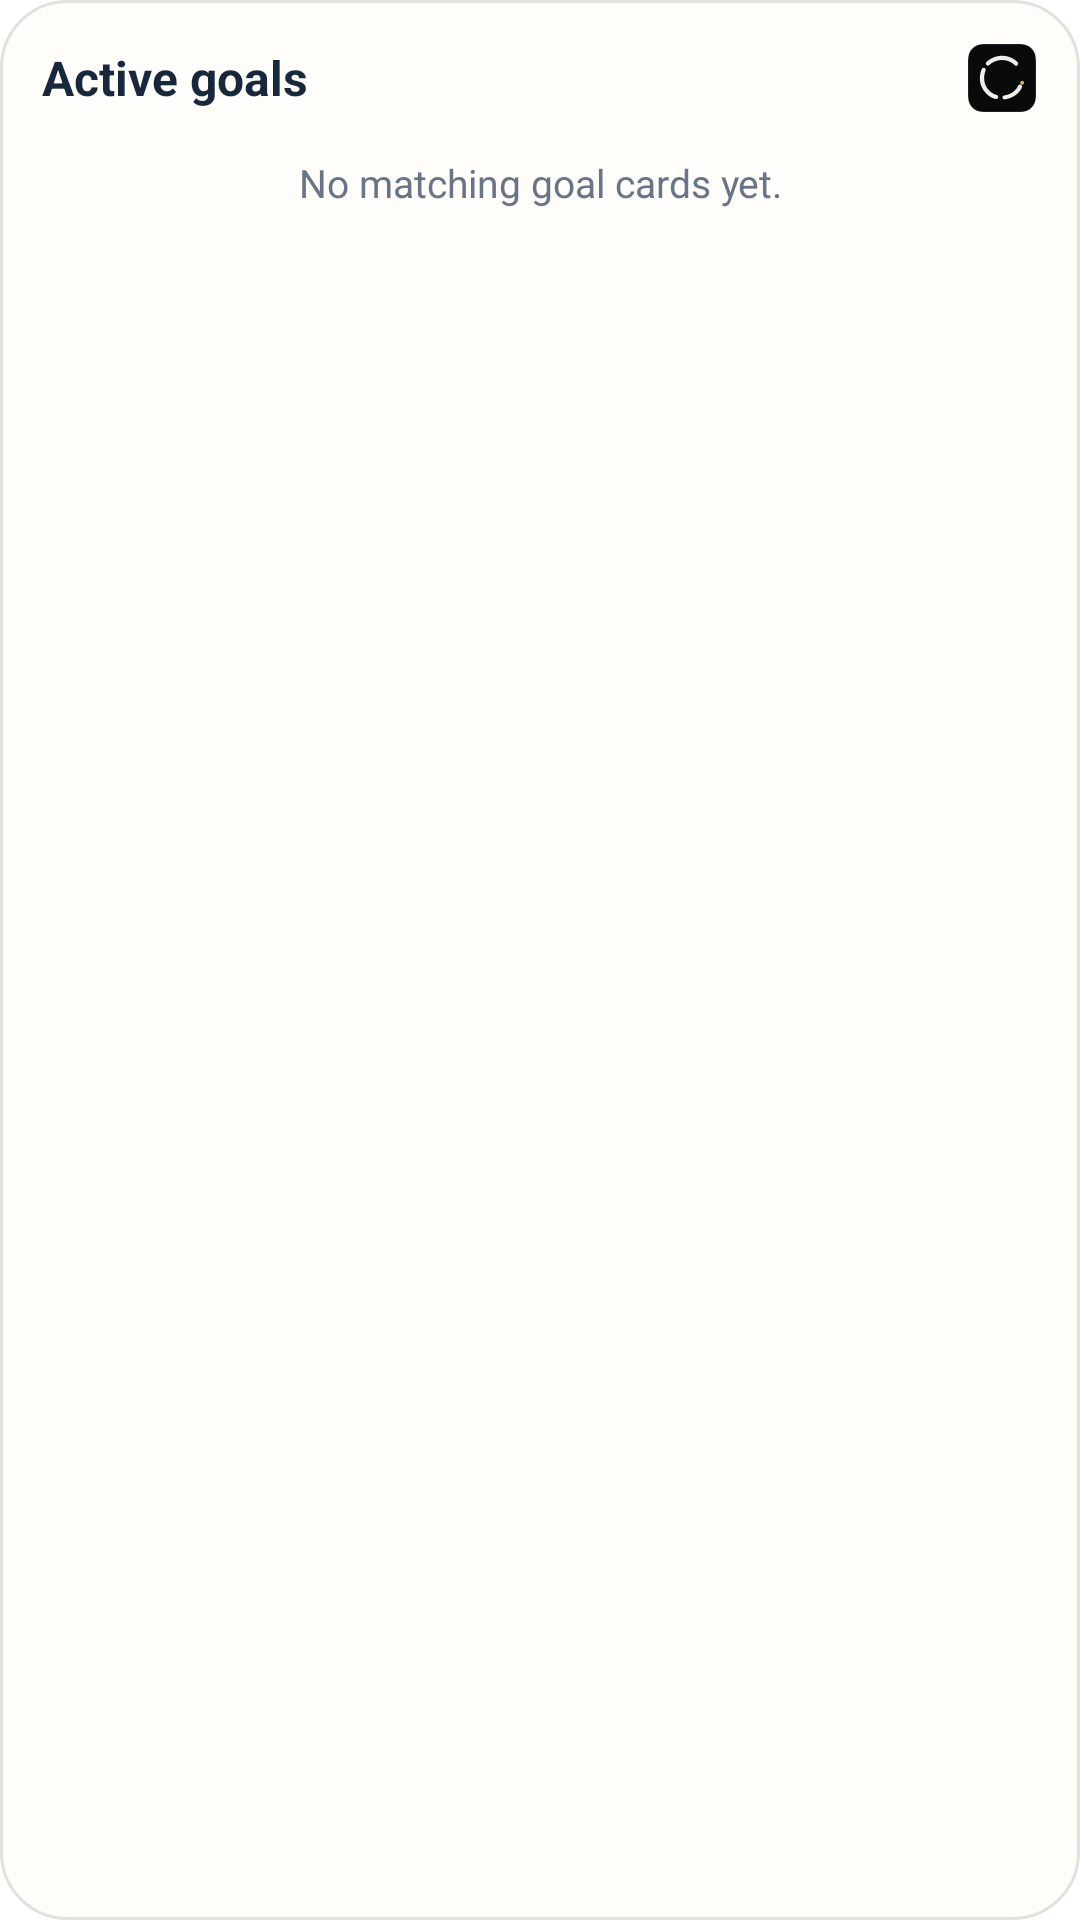

The Android layout XML behind this screen, and the referenced resources:
<!-- AndroidManifest.xml: fallback theme Theme.MaterialComponents.DayNight.NoActionBar -->
<!-- res/layout/widget_goal_cards.xml -->
<LinearLayout xmlns:android="http://schemas.android.com/apk/res/android"
    android:id="@+id/widget_root"
    android:layout_width="match_parent"
    android:layout_height="match_parent"
    android:orientation="vertical"
    android:padding="14dp"
    android:background="@drawable/widget_background">
    <LinearLayout
        android:id="@+id/widget_header"
        android:layout_width="match_parent"
        android:layout_height="wrap_content"
        android:gravity="center_vertical"
        android:orientation="horizontal">
        <TextView
            android:layout_width="0dp"
            android:layout_height="wrap_content"
            android:layout_weight="1"
            android:text="Active goals"
            android:textColor="#17283D"
            android:textSize="16sp"
            android:textStyle="bold" />
        <ImageView
            android:layout_width="24dp"
            android:layout_height="24dp"
            android:contentDescription="Open Goal Tracker"
            android:src="@mipmap/ic_launcher" />
    </LinearLayout>
    <TextView
        android:id="@+id/empty_cards"
        android:layout_width="match_parent"
        android:layout_height="wrap_content"
        android:layout_marginTop="14dp"
        android:gravity="center"
        android:text="No matching goal cards yet."
        android:textColor="#687487"
        android:textSize="13sp" />
    <LinearLayout
        android:id="@+id/cards_container"
        android:layout_width="match_parent"
        android:layout_height="wrap_content"
        android:orientation="vertical" />
</LinearLayout>
<!-- resources referenced by this layout -->
<resources>
  <!-- drawable widget_background (drawable) -->
  <shape xmlns:android="http://schemas.android.com/apk/res/android" android:shape="rectangle">
      <solid android:color="#FFFDF9"/>
      <corners android:radius="22dp"/>
      <stroke android:width="1dp" android:color="#E2E1DC"/>
  </shape>
  <!-- mipmap ic_launcher: png bitmap (mipmap-hdpi, 6524 bytes) -->
</resources>
